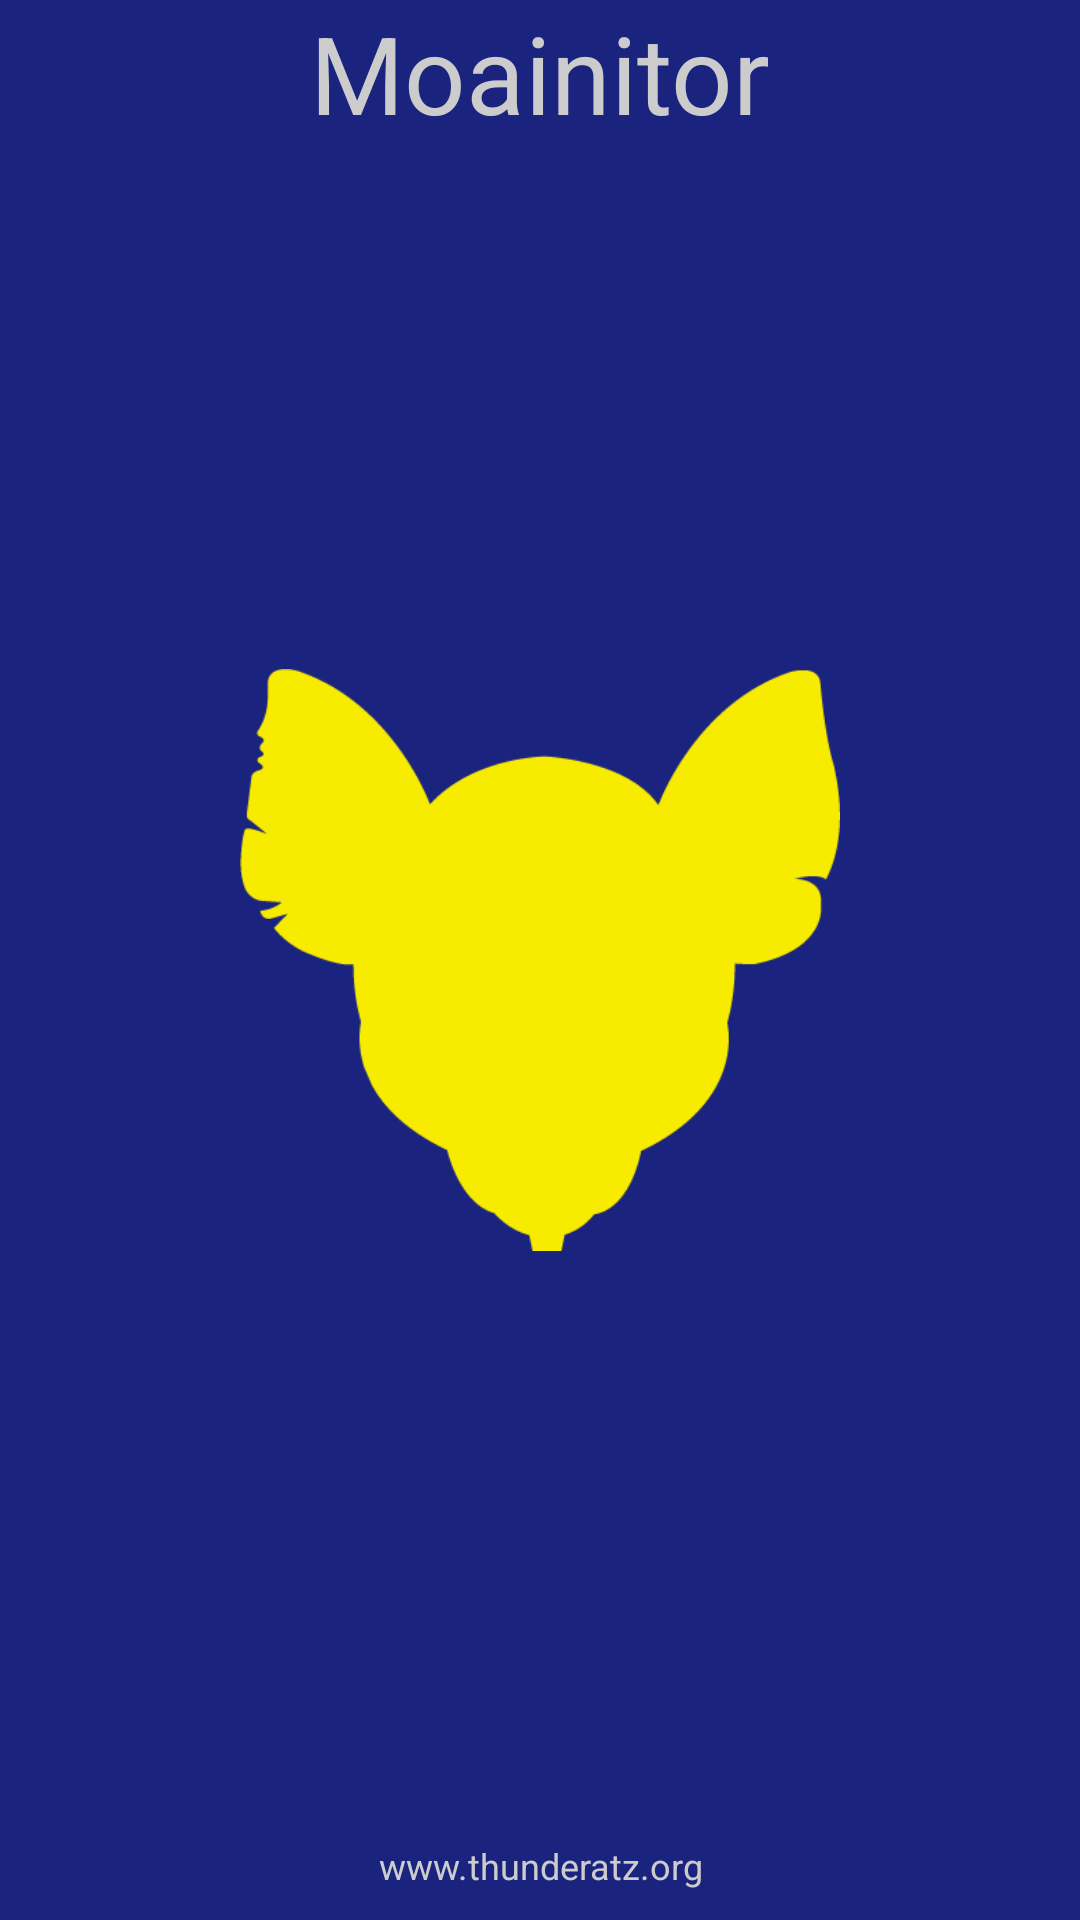

Produce the Android XML layout that renders to this screen, including the resource entries it uses.
<!-- AndroidManifest.xml: application theme AppTheme -->
<!-- res/layout/activity_splash.xml -->
<?xml version="1.0" encoding="utf-8"?>
<RelativeLayout xmlns:android="http://schemas.android.com/apk/res/android"
    android:layout_width="match_parent"
    android:layout_height="match_parent"
    android:background="@color/primary_dark" >

    <ImageView
        android:id="@+id/imgLogo"
        android:layout_width="wrap_content"
        android:layout_height="wrap_content"
        android:src="@drawable/logo_splash"
        android:adjustViewBounds="true"
        android:maxWidth="200dp"
        android:maxHeight="200dp"
        android:scaleType="fitCenter"
        android:layout_centerVertical="true"
        android:layout_centerHorizontal="true" />

    <TextView
        android:layout_width="fill_parent"
        android:layout_height="wrap_content"
        android:layout_marginBottom="10dp"
        android:textSize="12dp"
        android:textColor="#CCCCCC"
        android:gravity="center_horizontal"
        android:layout_alignParentBottom="true"
        android:text="www.example.org" />

    <TextView
        android:layout_width="wrap_content"
        android:layout_height="wrap_content"
        android:textAppearance="?android:attr/textAppearanceMedium"
        android:textSize="36dp"
        android:text="@string/app_name"
        android:textColor="#CCCCCC"
        android:id="@+id/textView"
        android:layout_alignParentTop="true"
        android:layout_centerHorizontal="true" />

</RelativeLayout>
<!-- resources referenced by this layout -->
<resources>
  <color name="primary_dark">#1a237e</color>
  <!-- drawable logo_splash: png bitmap (drawable, 10465 bytes) -->
  <string name="app_name">Moainitor</string>
  <style name="AppTheme" parent="Theme.AppCompat.Light.NoActionBar">
          
          <item name="colorPrimary">@color/primary</item>
          <item name="colorPrimaryDark">@color/primary_dark</item>
          <item name="colorAccent">@color/accent</item>
          <item name="android:textColorPrimary">@color/primary_text</item>
          <item name="android:textColorSecondary">@color/secondary_text</item>
          <item name="android:statusBarColor">@color/primary_dark</item>
      </style>
  <color name="primary">#303F9F</color>
  <color name="accent">#FFEB3B</color>
  <color name="primary_text">#212121</color>
  <color name="secondary_text">#757575</color>
</resources>
